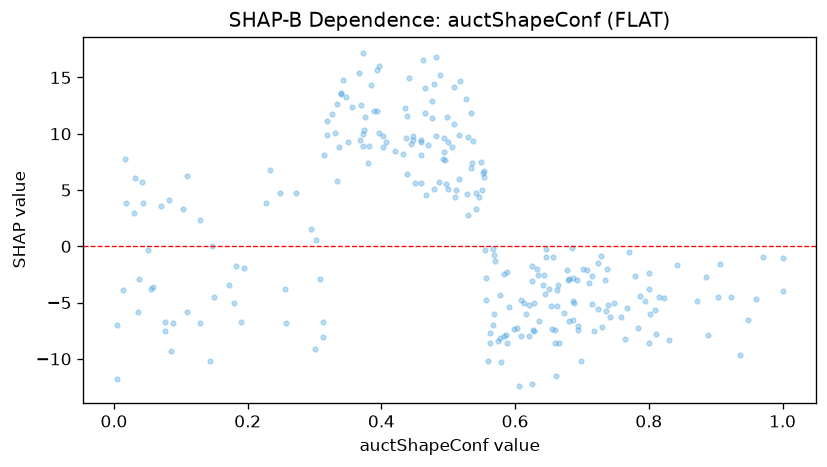

Source data for this figure (header and first rows):
feature_value, shap_value
0.031, 6.042
0.587, -7.899
0.476, 12.95
0.498, 11.46
0.621, -7.955
0.384, 14.31
0.628, -7.48
0.742, -6.252
0.83, -8.34
0.579, -10.24
0.606, -12.44
0.811, -7.76
0.463, 16.52
0.574, -8.374
0.655, -7.384
0.372, 17.14
0.342, 14.77
0.73, -7.19
0.694, -7.038
0.534, 6.926
0.104, 3.315
0.375, 11.46
0.336, 8.844
0.051, -0.3481
0.784, -7.299
0.937, -9.678
0.613, -5.016
0.227, 3.883
0.469, 8.969
0.018, 3.888
0.698, -10.2
0.481, 16.82
0.768, -5.439
0.042, 5.748
0.374, 10.33
0.823, -4.633
0.249, 4.732
0.66, -7.392
0.794, -4.863
0.567, -7.003
0.644, -4.197
0.302, 0.5612
0.718, -7.542
0.129, 2.37
0.598, -7.336
0.367, 15.43
0.554, 6.672
0.758, -6.256
0.577, -8.15
0.765, -8.235
0.661, -11.5
0.609, -8.005
0.588, -8.564
0.397, 10.1
0.438, 11.54
0.627, -7.442
0.382, 8.922
0.636, -6.663
0.083, 4.133
0.506, 8.856
... 193 more rows
